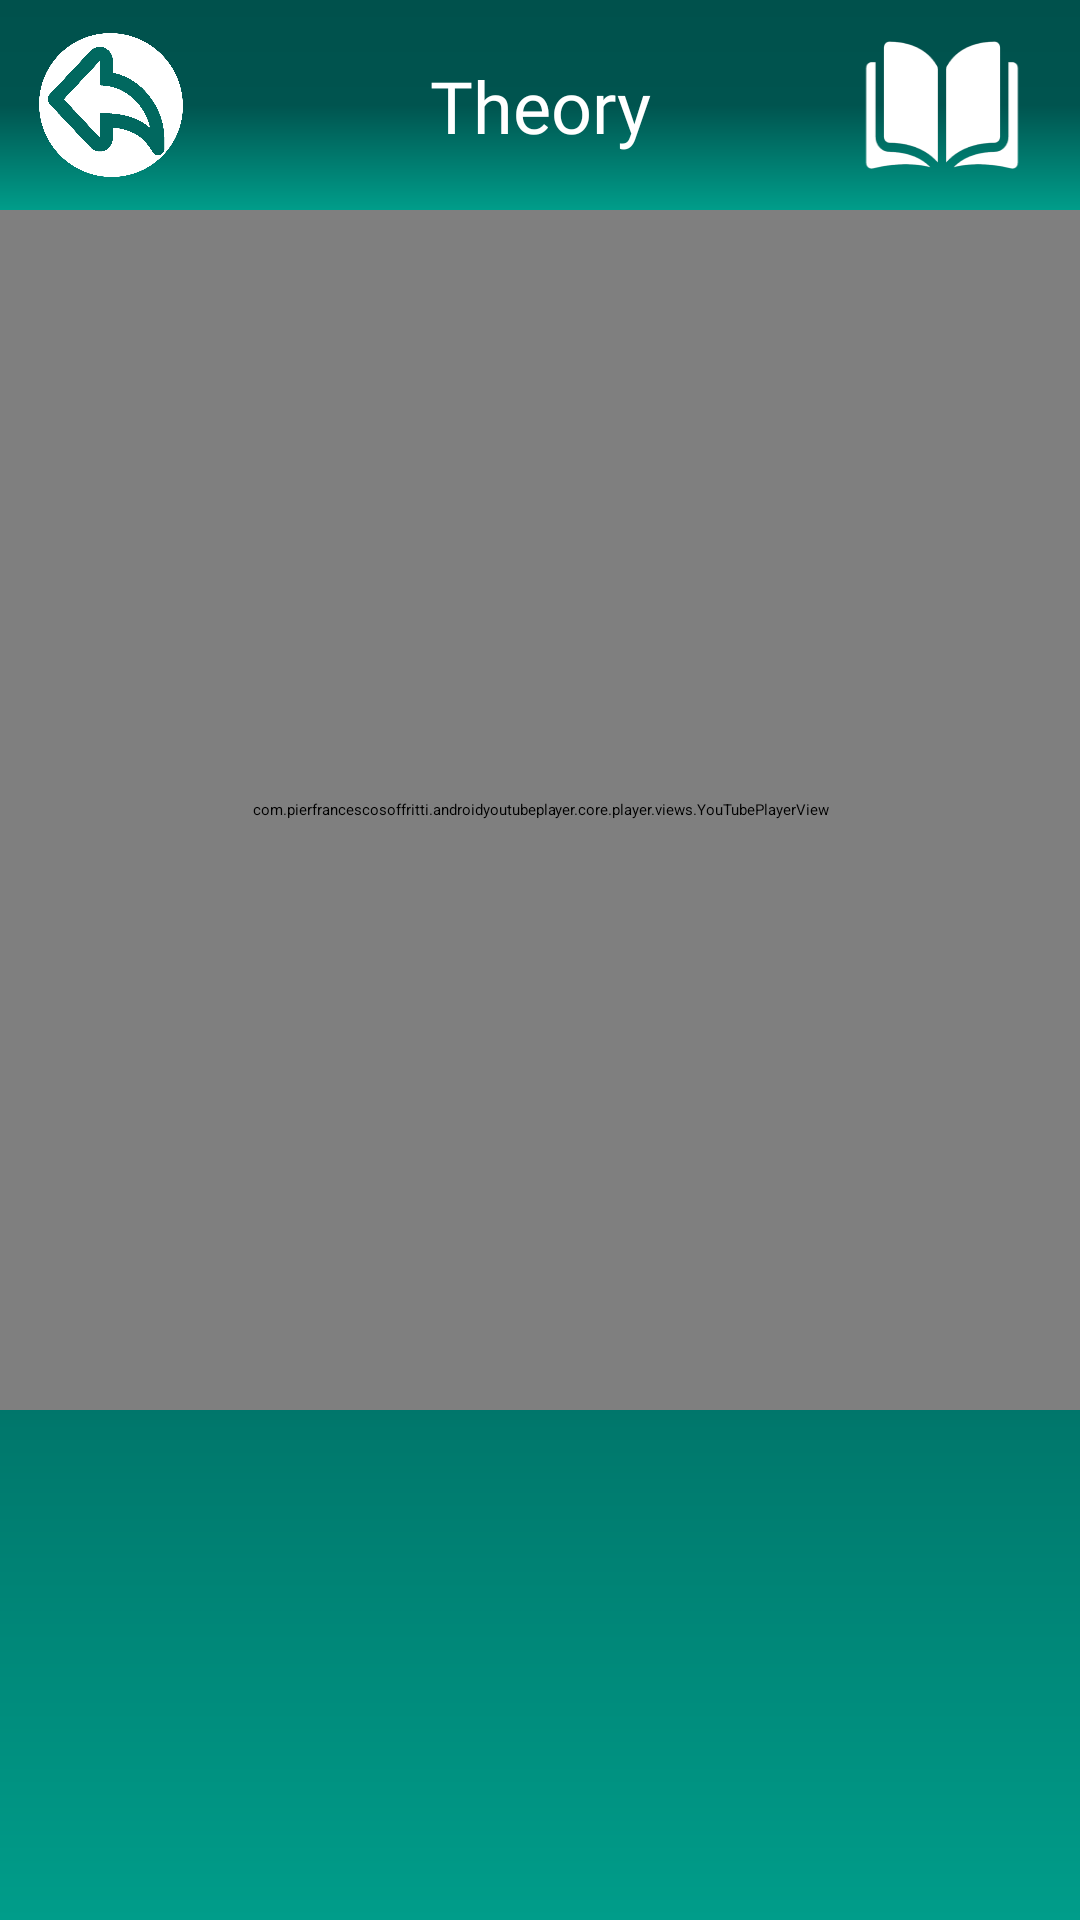

Here is an Android app screen rendered from its layout file. Give the layout XML and the strings, colors and styles it references.
<!-- AndroidManifest.xml: application theme Theme.App.Starting -->
<!-- res/layout/fragment_video_lessons.xml -->
<?xml version="1.0" encoding="utf-8"?>
<layout xmlns:android="http://schemas.android.com/apk/res/android"
    xmlns:app="http://schemas.android.com/apk/res-auto">
    <data>
        <variable
            name="theoryViewModel"
            type="ru.student.detected.educator.viewmodel.TheoryViewModel" />
    </data>
    <RelativeLayout
        android:background="@drawable/_bg__authentication_ek2_shape"
        android:layout_width="match_parent"
        android:layout_height="match_parent">

        <androidx.appcompat.widget.Toolbar
            android:id="@+id/highBar"
            android:layout_width="match_parent"
            android:layout_height="70dp"
            android:background="@drawable/_bg__authentication_ek2_shape">
            <androidx.constraintlayout.widget.ConstraintLayout
                android:layout_width="match_parent"
                android:layout_height="match_parent"
                android:orientation="horizontal">

                <Button
                    android:id="@+id/books"
                    android:layout_width="60dp"
                    android:layout_height="50dp"
                    android:layout_marginEnd="16dp"
                    android:background="@drawable/theory"
                    android:contentDescription="logo"
                    app:layout_constraintBottom_toBottomOf="parent"
                    app:layout_constraintEnd_toEndOf="parent"
                    app:layout_constraintTop_toTopOf="parent" />

                <TextView
                    android:id="@+id/textView3"
                    android:layout_width="wrap_content"
                    android:layout_height="wrap_content"
                    android:fontFamily="@font/inter"
                    android:text="@string/theory"
                    android:textColor="@color/white"
                    android:textSize="24sp"
                    app:layout_constraintBottom_toBottomOf="parent"
                    app:layout_constraintEnd_toEndOf="parent"
                    app:layout_constraintStart_toStartOf="parent"
                    app:layout_constraintTop_toTopOf="parent" />

                <Button
                    android:id="@+id/back"
                    android:layout_width="48dp"
                    android:layout_height="48dp"
                    android:background="@drawable/back"
                    app:layout_constraintBottom_toBottomOf="parent"
                    app:layout_constraintEnd_toStartOf="@+id/textView3"
                    app:layout_constraintHorizontal_bias="0.136"
                    app:layout_constraintStart_toStartOf="parent"
                    app:layout_constraintTop_toTopOf="parent" />
            </androidx.constraintlayout.widget.ConstraintLayout>
        </androidx.appcompat.widget.Toolbar>

        <com.pierfrancescosoffritti.androidyoutubeplayer.core.player.views.YouTubePlayerView
            android:id="@+id/video"
            android:layout_width="match_parent"
            android:layout_height="400dp"
            app:autoPlay="false"
            android:layout_below="@id/highBar"
            app:layout_constraintStart_toStartOf="parent" />
        <FrameLayout
            android:visibility="gone"
            android:layout_width="match_parent"
            android:layout_height="match_parent"
            android:id="@+id/screen">
        </FrameLayout>



    </RelativeLayout>
</layout>
<!-- resources referenced by this layout -->
<resources>
  <color name="white">#FFFFFFFF</color>
  <!-- drawable _bg__authentication_ek2_shape (drawable-nodpi) -->
  <?xml version="1.0" encoding="utf-8"?>
  <shape xmlns:android="http://schemas.android.com/apk/res/android"
  	android:shape="rectangle" >
  	<solid android:color="@color/black" />
  	<gradient android:angle="270" android:type="linear" android:startColor="#ff00514c" android:centerColor="#ff00544f" android:endColor="#ff009d8a" />
  </shape>
  <!-- drawable back: png bitmap (drawable, 32260 bytes) -->
  <!-- drawable theory: png bitmap (drawable, 4618 bytes) -->
  <string name="theory">Theory</string>
  <style name="Theme.App.Starting" parent="Theme.SplashScreen">
          <item name="windowSplashScreenAnimatedIcon">@drawable/splash</item>
          <item name="windowSplashScreenBackground">@color/colorPrimaryDark</item>
          <item name="postSplashScreenTheme">@style/AppTheme</item>
      </style>
  <color name="black">#FF000000</color>
  <!-- drawable splash: png bitmap (drawable, 18500 bytes) -->
  <color name="colorPrimaryDark">#003430</color>
  <style name="AppTheme" parent="Theme.AppCompat.Light.DarkActionBar">
  		<item name="windowActionBar">false</item>
  		<item name="windowNoTitle">true</item>
  		<item name="colorPrimary">@color/colorPrimary</item>
  		<item name="colorPrimaryDark">@color/colorPrimaryDark</item>
  		<item name="colorAccent">@color/colorAccent</item>
  	</style>
  <color name="colorPrimary">#008577</color>
  <color name="colorAccent">#D81B60</color>
</resources>
